Run: headless pygame with SDL's dummy video driver; simulated clock (each Clock.tick advances the game by its frame time, no real sleeping); random seed 0; keys injected as events and as key.get_pressed() state; no mouse input.
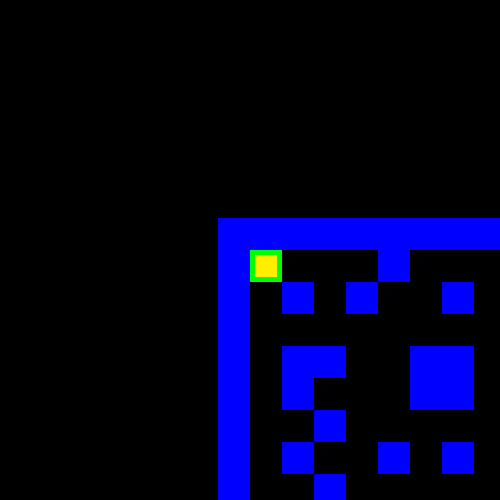
Frame 1 of 4 · flips 1–60 · no input
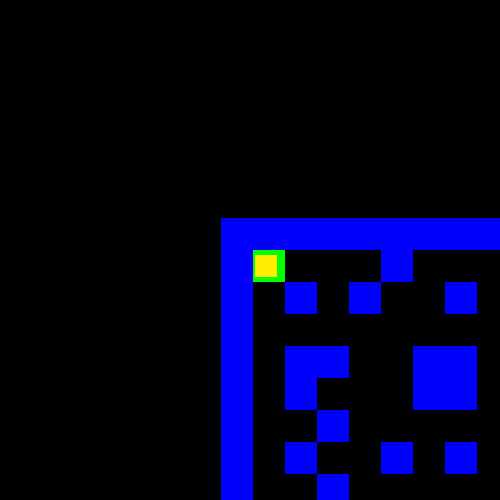
Frame 2 of 4 · flips 61–180 · tapped SPACE, RETURN · held RIGHT (→), D
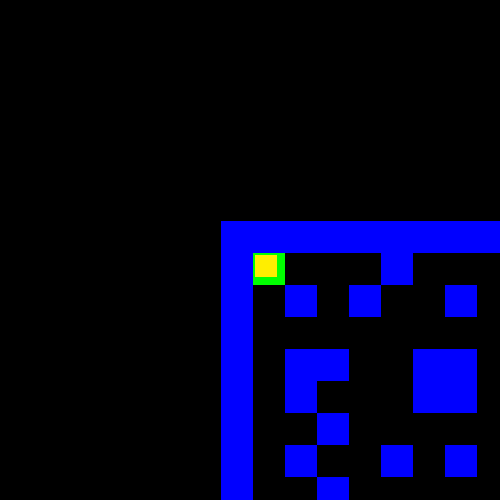
Frame 3 of 4 · flips 181–300 · held DOWN (↓), S
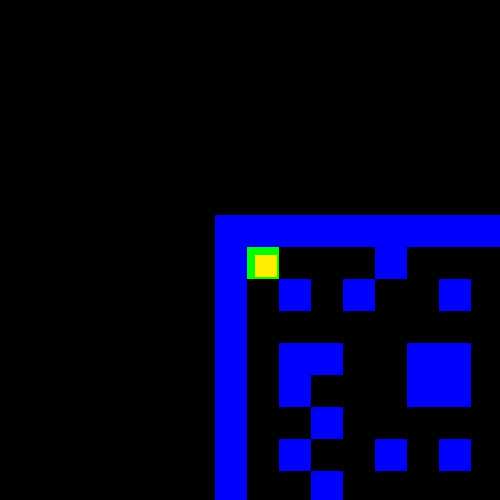
Frame 4 of 4 · flips 301–420 · held LEFT (←), A, UP (↑), W

The pygame program that drew these frames:

""" A rotational, computational maze created collaboratively.

@authors: Mackenzie, Jaime, Anisha

"""

import pygame
import random


class Maze():
  """ Main maze class
  """
  def __init__(self):
    """ Initialize the rotating maze game.  Use Maze.run to
        start the game """
    width = 500   #we can change later if needed
    height = 500  #we can change later if needed
    self.model = MazeModel(width, height)
    self.view = MazeView(self.model, width, height)
    self.controller = MazeController(self.model)
    self.clock = pygame.time.Clock()

  def run(self):
    """ the main runloop... loop until death """
    while not(self.model.board.at_end()):
      self.view.draw()
      self.controller.process_events()
      self.model.update()
      self.clock.tick(60)
    print ("You Win!")
    pygame.quit()


class MazeController():
  """Keyboard Posiitons"""
  def __init__(self, model):
    self.model = model
    self.down_pressed = False
    self.up_pressed = False
    self.right_pressed = False
    self.left_pressed = False

  def process_events(self):
    """ process keyboard events.  This must be called periodically
        in order for the controller to have any effect on the game """
    for event in pygame.event.get():
      # If the user pressed a key
      if event.type == pygame.KEYDOWN:
        # Figure out if it was an arrow key. If so, adjust speed.
        if event.key == pygame.K_LEFT:
          self.model.board.x_speed =- 3
        elif event.key == pygame.K_RIGHT:
          self.model.board.x_speed = 3
        elif event.key == pygame.K_UP:
          self.model.board.y_speed =- 3
        elif event.key == pygame.K_DOWN:
          self.model.board.y_speed = 3
      # User let up on a key
      elif event.type == pygame.KEYUP:
            # If it is an arrow key, reset vector back to zero
        if event.key == pygame.K_LEFT:
          self.model.board.x_speed=0
        elif event.key == pygame.K_RIGHT:
          self.model.board.x_speed=0
        elif event.key == pygame.K_UP:
          self.model.board.y_speed=0
        elif event.key == pygame.K_DOWN:
          self.model.board.y_speed=0
    # Get the next coordinates of the object according to the speed vector.
    new_point_x = self.model.board.fixed_point.x - self.model.board.x_speed
    new_point_y = self.model.board.fixed_point.y - self.model.board.y_speed
    self.model.board.update()
    # See if moving to the next position will cause the point and walls to collide
    if not self.model.board.will_collide(new_point_x, new_point_y):
      self.model.board.x_coord = self.model.board.x_coord + self.model.board.x_speed
      self.model.board.y_coord = self.model.board.y_coord + self.model.board.y_speed

class MazeModel():
  """represents the game state of our maze"""
  def __init__(self, width, height):
    """ Initialize the maze model """
    self.width = width
    self.height = height
    self.board = Board(width, height)

  def update(self):
    """ Updates the model and its constituent parts """
    self.board.update()

  def is_dead(self):
    running = True
    while running == True:
      for event in pygame.event.get():
        if event.type == QUIT:
          running = False   #Exiting the while loop
      screen.blit(background, (0,0))
      pygame.display.update()
      pygame.quit() #Call the quit() method outside the while loop to end the application

class MazeView():
  def __init__(self, model, width, height):
    """ Initialize the view for the maze.  The input model
        is necessary to find the position of relevant objects
        to draw. """
    pygame.init()
    # to retrieve width and height use screen.get_size()
    self.screen = pygame.display.set_mode((width, height))
    # this is used for figuring out where to draw stuff
    self.model = model
    self.width = width
    self.height = height

  def draw(self):
    """ Redraw the full game window """
    self.screen.fill((0,0,0))

    # Draw board with rects from a list of tuples, where the
    # first value is the rect object, and the second value is the color
    tuple_rects = self.model.board.get_rects()
    for t in tuple_rects:
      pygame.draw.rect(self.screen, t[1], t[0])

    # Draw fixed point with rectangle
    color = pygame.Color(255, 238, 0) #a nice violet color
    rect = self.model.board.fixed_point
    pygame.draw.rect(self.screen, color, rect)
    pygame.display.update()

class Board():
  """ Describes the board maze """
  def __init__(self, width, height):
    self.width = width
    self.heigth = height
    self.box_width = 32
    self.background = pygame.Surface((int(width), int(height)))
    self.fixed_point = pygame.Rect(width/2 + 5, height/2 + 5, self.box_width - 10, self.box_width - 10)
    self.walls = []
    self.rects = []
    self.matrix = Matrix(5, 5)
    self.matrix.make_random_maze()

    # Speed in pixels per frame
    self.x_speed = 0
    self.y_speed = 0
    # Starting position
    self.x_coord = width/2 - self.box_width
    self.y_coord = height/2 - self.box_width

  def update(self):
    self.rects = self.get_rects()
    
  def get_rects(self):
    """ Gets a list of rects that represent the positions
        in the board of free space and walls.

        returns: rects, which is a list of tuples, storing
        the rect objects and the corresponding colors
    """
    rects = []
    self.walls = []
    for r in range(len(self.matrix.matrix)): #loop through rows
      for c in range(len(self.matrix.matrix[r])): # loop through columns
        # get image depending on what number is in the matrix
        is_wall = False
        is_end = False
        if self.matrix.matrix[r][c] == 1: #free
          color = pygame.Color(0, 0, 0)
        elif self.matrix.matrix[r][c] == 0: #wall
          is_wall = True
          color = pygame.Color(0, 0, 255)
        elif self.matrix.matrix[r][c] == 2: #start
          color = pygame.Color(0, 255, 0)
        else: #end
          is_end = True
          color = pygame.Color(255, 0, 0)
        # get the absolute positions for the point at which to draw the squares
        width = self.box_width
        left = self.x_coord + (width * c)
        top = self.y_coord + (width * r)
        rectt = pygame.Rect(left, top, width, width)
        rects.append((rectt, color))
        if is_wall:
          self.walls.append(rectt)
        elif is_end:
          self.end = rectt
    return rects

  def will_collide(self, temp_x, temp_y):
    """generates temp x and y pos to check if a collision will occur"""
    new_point = pygame.Rect(temp_x, temp_y, self.box_width - 10, self.box_width - 10)
    self.update()
    for wall in self.walls:
      if wall.colliderect(new_point):
        return True
    return False

  def at_end(self):
    """ Checks whether the fixed point is at the end """
    self.update()
    return self.end.contains(self.fixed_point)

class Matrix():
    """ Randomly creates a matrix that serves as the maze """
    def __init__(self, width, height):
        self.width = width
        self.height = height
        self.matrix = []
        # The set of units with which the maze will be built
        # Each is a two by two matrix, with one block of "wall"
        self.units = [[[0,1],[1,1]],[[1,0],[1,1]],[[1,1],[0,1]],[[1,1],[1,0]]]

    def make_random_maze(self):
        # Empty the matrix
        self.matrix = []
        # Fill the matrix randomly with the redefined units
        for r in range(0, self.height*2, 2):
            self.matrix.append([])
            self.matrix.append([])
            for c in range(0, self.width*2, 2):
                unit = self.units[random.randrange(4)]
                self.matrix[r] += unit[0]
                self.matrix[r+1] += unit[1]

        # Add a border of walls
        self.matrix.insert(0, [])
        self.matrix.insert(len(self.matrix), [])
        for i in range(len(self.matrix[1])):
          self.matrix[0].append(0)
          self.matrix[len(self.matrix)-1].append(0)
        for r in self.matrix:
          r.insert(0, 0)
          r.append(0)

        # Set the starting and stopping points
        self.matrix[1][1] = 2
        self.matrix[-2][-2] = 3
        self.matrix[-2][-3] = 1
        self.matrix[-3][-2] = 1
        self.matrix[-3][-3] = 1

if __name__ == '__main__':
    maze = Maze()
    maze.run()
